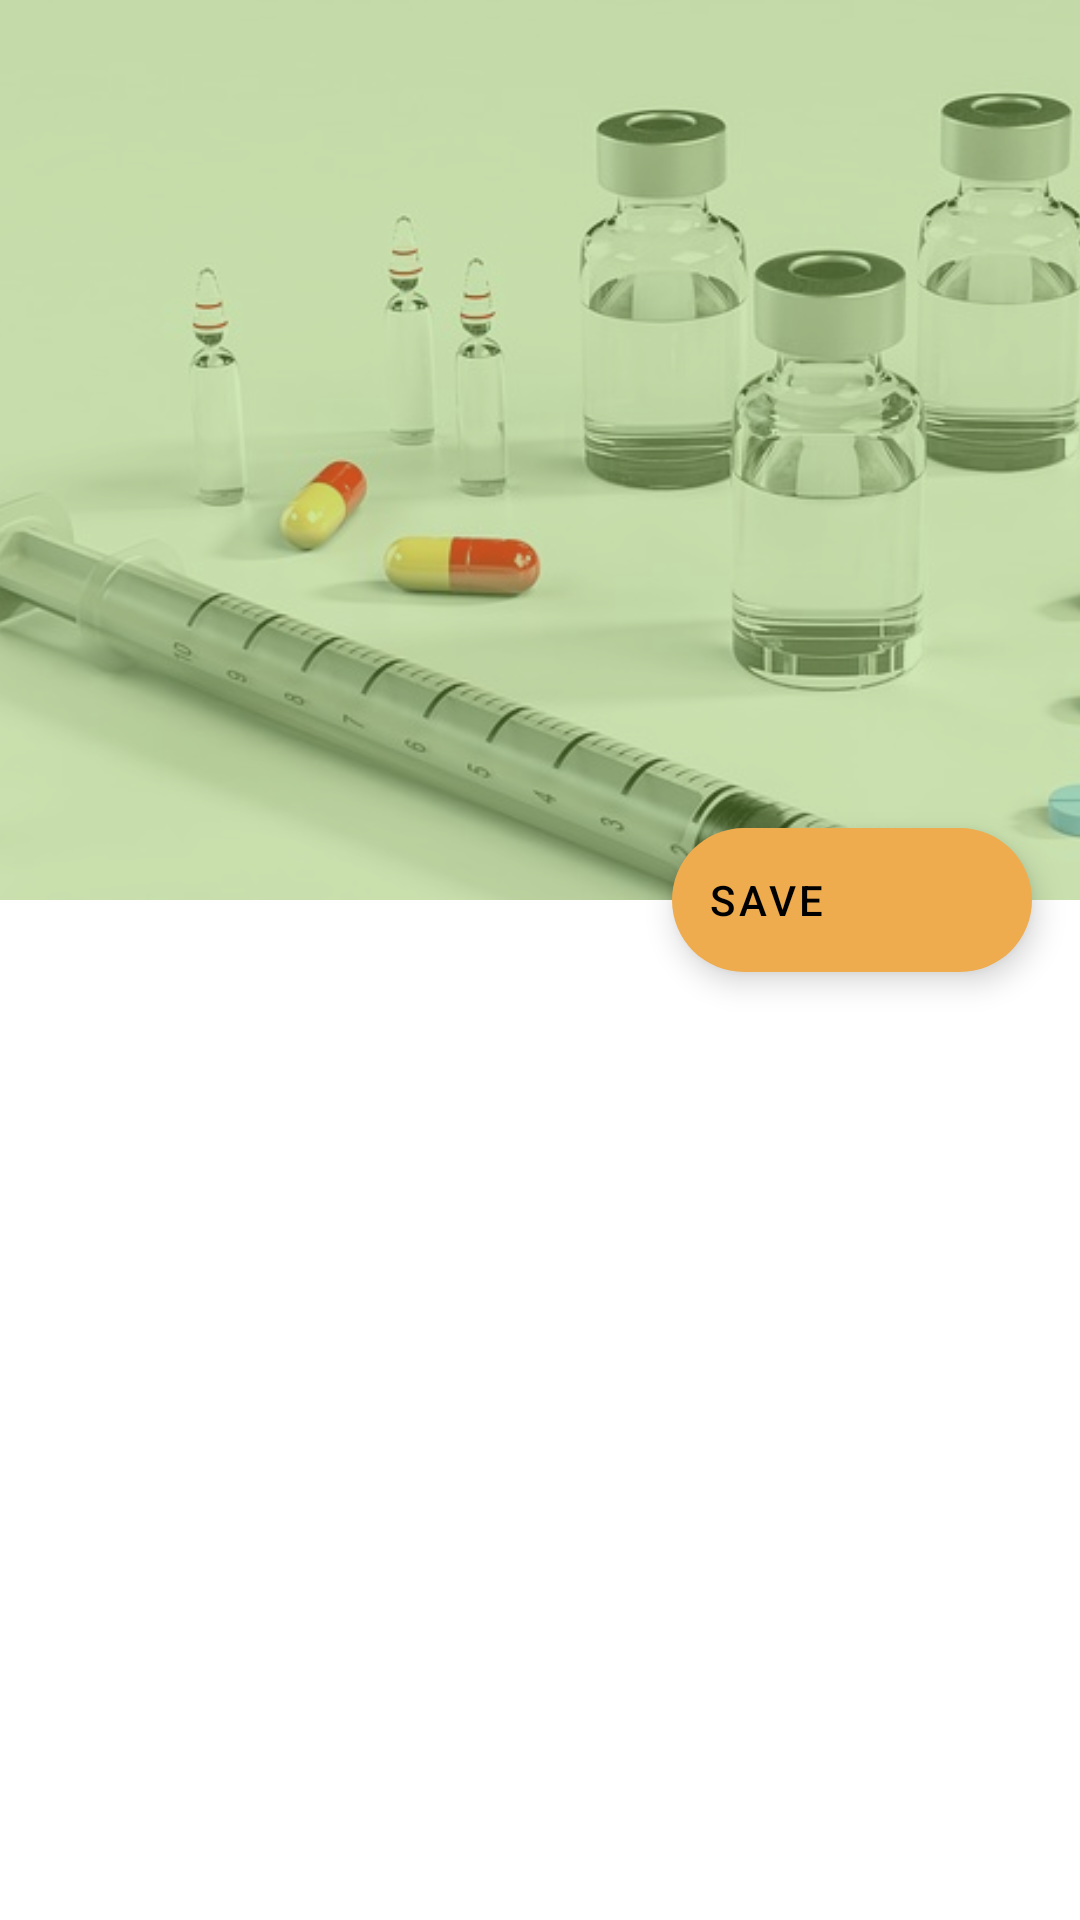

Android layout source for this screen:
<!-- AndroidManifest.xml: activity theme AppTheme -->
<!-- res/layout/activity_managed_products.xml -->
<?xml version="1.0" encoding="utf-8"?>
<androidx.coordinatorlayout.widget.CoordinatorLayout xmlns:android="http://schemas.android.com/apk/res/android"
    xmlns:app="http://schemas.android.com/apk/res-auto"
    xmlns:tools="http://schemas.android.com/tools"
    android:layout_width="match_parent"
    android:layout_height="match_parent"
    android:fitsSystemWindows="true"
    tools:context=".activities.ManagedProductsActivity">

    <com.google.android.material.appbar.AppBarLayout
        android:id="@+id/app_bar"
        android:layout_width="match_parent"
        android:layout_height="@dimen/app_bar_height"
        android:fitsSystemWindows="true"
        android:theme="@style/AppTheme.AppBarOverlay">

        <com.google.android.material.appbar.CollapsingToolbarLayout
            android:id="@+id/toolbar_layout"
            android:layout_width="match_parent"
            android:layout_height="match_parent"
            android:fitsSystemWindows="true"
            app:contentScrim="?attr/colorPrimary"
            app:expandedTitleTextAppearance="@style/TextAppearance.Design.CollapsingToolbar.Expanded"
            app:collapsedTitleTextAppearance="@style/TextAppearance.AppCompat.Title"

            app:layout_scrollFlags="scroll|exitUntilCollapsed"
            app:toolbarId="@+id/toolbar">

            <RelativeLayout
                android:layout_width="match_parent"
                app:layout_collapseMode="parallax"
                android:layout_height="450dp">
                <ImageView
                    android:src="@drawable/bg"
                    android:contentDescription="@string/app_name"
                    android:scaleType="centerCrop"
                    android:layout_width="match_parent"
                    android:layout_height="match_parent" />
                <View
                    android:layout_width="match_parent"
                    android:layout_height="match_parent"
                    android:background="#668BC34A"/>
            </RelativeLayout>


            <androidx.appcompat.widget.Toolbar
                android:id="@+id/toolbar"
                android:layout_width="match_parent"
                android:layout_height="?attr/actionBarSize"
                app:layout_collapseMode="pin"
                app:popupTheme="@style/AppTheme.PopupOverlay" />

        </com.google.android.material.appbar.CollapsingToolbarLayout>
    </com.google.android.material.appbar.AppBarLayout>

    <include layout="@layout/content_managed_products" />

    <com.google.android.material.floatingactionbutton.ExtendedFloatingActionButton
        android:id="@+id/fab"
        android:layout_width="wrap_content"
        android:layout_height="wrap_content"
        android:layout_margin="@dimen/fab_margin"
        app:layout_anchor="@id/app_bar"
        app:backgroundTint="@color/color_secondary_variant"
        app:layout_anchorGravity="bottom|end"
        android:text="Save"
        app:icon="@drawable/baseline_done_white_48dp" />

</androidx.coordinatorlayout.widget.CoordinatorLayout>
<!-- res/layout/content_managed_products.xml (included above) -->
<?xml version="1.0" encoding="utf-8"?>
<androidx.core.widget.NestedScrollView xmlns:android="http://schemas.android.com/apk/res/android"
    xmlns:app="http://schemas.android.com/apk/res-auto"
    xmlns:tools="http://schemas.android.com/tools"
    android:layout_width="match_parent"
    android:layout_height="match_parent"
    app:layout_behavior="@string/appbar_scrolling_view_behavior"
    tools:context=".activities.ManagedProductsActivity"
    tools:showIn="@layout/activity_managed_products">

    <LinearLayout
        android:paddingLeft="32dp"
        android:paddingRight="32dp"
        android:layout_width="match_parent"
        android:layout_height="match_parent"
        android:orientation="vertical"
        android:id="@+id/products_categories"/>

</androidx.core.widget.NestedScrollView>
<!-- resources referenced by this layout -->
<resources>
  <color name="color_secondary_variant">#EEAC4E</color>
  <dimen name="app_bar_height">300dp</dimen>
  <dimen name="fab_margin">16dp</dimen>
  <!-- drawable bg: jpg bitmap (drawable, 54310 bytes) -->
  <string name="app_name" translatable="false">Health Commodity Tracer</string>
  <style name="AppTheme.AppBarOverlay" parent="ThemeOverlay.AppCompat.Dark.ActionBar" />
  <style name="AppTheme.PopupOverlay" parent="ThemeOverlay.AppCompat.Light">
          <item name="android:windowActionBarOverlay">false</item>
          <item name="android:windowActionBar">false</item>
          <item name="android:background">#ffffff</item>
      </style>
  <style name="AppTheme" parent="Theme.MaterialComponents.DayNight.NoActionBar">
          <item name="colorPrimary">@color/color_primary</item>
          <item name="colorPrimaryDark">@color/color_primary_variant</item>
          <item name="colorAccent">@color/color_secondary</item>
  
  
          <item name="colorPrimaryVariant">@color/color_primary_variant</item>
          <item name="colorSecondary">@color/color_secondary</item>
          <item name="colorSecondaryVariant">@color/color_secondary_variant</item>
  
          <item name="android:colorBackground">@color/color_background</item>
          <item name="colorSurface">@color/color_surface</item>
          <item name="colorError">@color/color_error</item>
  
          <item name="colorOnPrimary">@color/color_on_primary</item>
          <item name="colorOnSecondary">@color/color_on_secondary</item>
          <item name="colorOnBackground">@color/color_on_background</item>
          <item name="colorOnSurface">@color/color_on_surface</item>
          <item name="colorOnError">@color/color_on_error</item>
  
      </style>
  <color name="color_primary">#1EB980</color>
  <color name="color_primary_variant">#045D56</color>
  <color name="color_secondary">#FF6859</color>
  <color name="color_background">#ffffff</color>
  <color name="color_surface">#ffffff</color>
  <color name="color_error">#b00020</color>
  <color name="color_on_primary">#ffffff</color>
  <color name="color_on_secondary">#000000</color>
  <color name="color_on_background">#000000</color>
  <color name="color_on_surface">#000000</color>
  <color name="color_on_error">#ffffff</color>
</resources>
